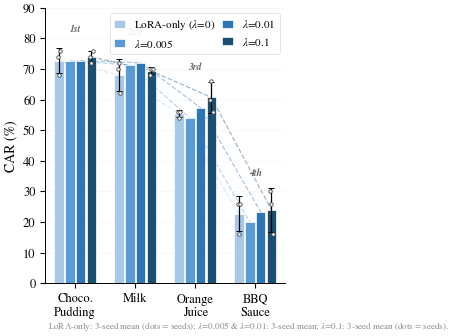

The matplotlib source for this figure: (Note: this script raises an exception after producing the figure.)
import matplotlib
matplotlib.use('Agg')
import matplotlib.pyplot as plt
import numpy as np

plt.rcParams.update({
    'font.family': 'serif',
    'font.serif': ['STIXGeneral', 'DejaVu Serif'],
    'mathtext.fontset': 'stix',
    'font.size': 9,
    'axes.titlesize': 10,
    'axes.labelsize': 10,
    'xtick.labelsize': 9,
    'ytick.labelsize': 9,
    'legend.fontsize': 8,
    'figure.dpi': 300,
    'savefig.dpi': 300,
    'savefig.bbox': 'tight',
    'savefig.pad_inches': 0.04,
    'axes.spines.top': False,
    'axes.spines.right': False,
    'pdf.fonttype': 42,
    'ps.fonttype': 42,
    'lines.linewidth': 1.5,
    'axes.linewidth': 0.7,
})

# === Data from paper Table 8 (appendix.tex, tab:per_task_car) ===
# Per-task CAR (%) at 30K steps, rotation-fixed evaluation

# LoRA-only: s0, s1, s2 individual data (3-seed)
lora_s0 = {'CP': 74, 'Milk': 70, 'OJ': 56, 'BBQ': 26}
lora_s1 = {'CP': 68, 'Milk': 72, 'OJ': 54, 'BBQ': 16}
lora_s2 = {'CP': 76, 'Milk': 62, 'OJ': 56, 'BBQ': 26}
lora_mean = {k: np.mean([lora_s0[k], lora_s1[k], lora_s2[k]]) for k in lora_s0}
lora_std = {k: np.std([lora_s0[k], lora_s1[k], lora_s2[k]], ddof=1) for k in lora_s0}

# lambda=0.005: 3-seed means
l005_mean = {'OJ': 54.0, 'CP': 72.7, 'Milk': 71.3, 'BBQ': 20.0}

# lambda=0.01: 3-seed means
l01_mean = {'OJ': 57.3, 'CP': 72.7, 'Milk': 72.0, 'BBQ': 23.3}

# lambda=0.1: s0, s1, s2 individual data (3-seed)
l1_s0 = {'OJ': 60, 'CP': 74, 'Milk': 68, 'BBQ': 30}
l1_s1 = {'OJ': 66, 'CP': 72, 'Milk': 70, 'BBQ': 26}
l1_s2 = {'OJ': 56, 'CP': 76, 'Milk': 70, 'BBQ': 16}
l1_mean = {k: np.mean([l1_s0[k], l1_s1[k], l1_s2[k]]) for k in l1_s0}
l1_std = {k: np.std([l1_s0[k], l1_s1[k], l1_s2[k]], ddof=1) for k in l1_s0}

# Display order: descending mean CAR
order = ['CP', 'Milk', 'OJ', 'BBQ']
tasks = ['Choco.\nPudding', 'Milk', 'Orange\nJuice', 'BBQ\nSauce']

cond_labels = [
    r'LoRA-only ($\lambda$=0)',
    r'$\lambda$=0.005',
    r'$\lambda$=0.01',
    r'$\lambda$=0.1',
]

means_arr = np.array([
    [lora_mean[t] for t in order],
    [l005_mean[t] for t in order],
    [l01_mean[t] for t in order],
    [l1_mean[t] for t in order],
])

errs_arr = np.array([
    [lora_std[t] for t in order],
    [0, 0, 0, 0],
    [0, 0, 0, 0],
    [l1_std[t] for t in order],
])

seed_data = {
    0: {t: [lora_s0[t], lora_s1[t], lora_s2[t]] for t in order},
    3: {t: [l1_s0[t], l1_s1[t], l1_s2[t]] for t in order},
}

# Color palette: muted blue gradient (lighter=lower lambda)
colors = ['#A8C8E8', '#5B9BD5', '#2E75B6', '#1B4F72']

n_tasks = len(tasks)
n_conds = len(cond_labels)
bar_width = 0.18
x = np.arange(n_tasks)

fig, ax = plt.subplots(figsize=(4, 3.5))

for i in range(n_conds):
    offset = (i - (n_conds - 1) / 2) * bar_width
    has_err = any(errs_arr[i] > 0)

    ax.bar(
        x + offset, means_arr[i], bar_width * 0.88,
        label=cond_labels[i], color=colors[i],
        edgecolor='white', linewidth=0.5,
        yerr=errs_arr[i] if has_err else None,
        capsize=2 if has_err else 0,
        error_kw={'linewidth': 0.9, 'capthick': 0.7, 'color': '#444444'},
        zorder=3,
    )

    # Overlay individual seed dots
    if i in seed_data:
        for j, t in enumerate(order):
            pts = seed_data[i][t]
            jx = np.linspace(-bar_width * 0.12, bar_width * 0.12, len(pts))
            for k, pt in enumerate(pts):
                ax.plot(
                    x[j] + offset + jx[k], pt, 'o',
                    color='white', markersize=2.5,
                    markeredgecolor='#444444', markeredgewidth=0.6,
                    zorder=5,
                )

# Dashed connectors across tasks for each condition (shows shape consistency)
for i in range(n_conds):
    offset = (i - (n_conds - 1) / 2) * bar_width
    xs_line = x + offset
    ax.plot(xs_line, means_arr[i], '--', color=colors[i],
            alpha=0.4, linewidth=0.9, zorder=2)

# Rank labels above each task group
for j in range(n_tasks):
    rank_label = ['1st', '2nd', '3rd', '4th'][j]
    col_max = max(means_arr[:, j]) + max(errs_arr[:, j])
    ax.text(x[j], col_max + 3.5, rank_label,
            ha='center', va='bottom', fontsize=7, color='#666666',
            fontstyle='italic', fontweight='bold')

ax.set_ylabel('CAR (%)')
ax.set_xticks(x)
ax.set_xticklabels(tasks, fontsize=9)
ax.set_ylim(0, 90)
ax.set_xlim(-0.5, n_tasks - 0.5)

ax.yaxis.grid(True, alpha=0.15, linewidth=0.4, zorder=0)
ax.set_axisbelow(True)

leg = ax.legend(
    loc='upper right', framealpha=0.92, edgecolor='#cccccc',
    ncol=2, columnspacing=0.6, handlelength=1.0, fontsize=8,
)
leg.get_frame().set_linewidth(0.4)

ax.text(
    0.01, -0.13,
    r'LoRA-only: 3-seed mean (dots = seeds); '
    r'$\lambda$=0.005 & $\lambda$=0.01: 3-seed mean; '
    r'$\lambda$=0.1: 3-seed mean (dots = seeds).',
    transform=ax.transAxes, fontsize=6.5, color='#888888', va='top',
)

plt.tight_layout(pad=1.0)

from pathlib import Path
outdir = Path('/home/ubuntu/.agent-ml-research-be-idea-gen-0515/projects/'
              'diff_collision_sdf/artifacts/figures')
outdir.mkdir(parents=True, exist_ok=True)
for ext in ('pdf', 'png'):
    plt.savefig(outdir / f'fig_pertask_car_fingerprint.{ext}')
print(f'Saved to {outdir}/fig_pertask_car_fingerprint.pdf and .png')

print('\n=== Data summary ===')
for i, label in enumerate(cond_labels):
    print(f'{label}: {dict(zip(order, means_arr[i]))}')
